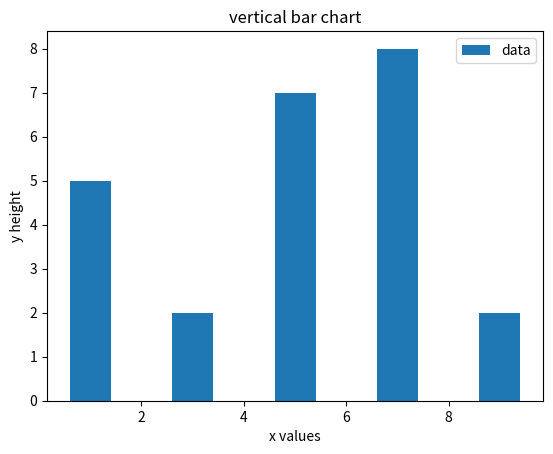

Write Python code to recreate this figure.

import matplotlib.pyplot as plt
plt.bar([1,3,5,7,9],[5,2,7,8,2],label="data")
plt.legend()
plt.xlabel('x values')
plt.ylabel('y height')
plt.title('vertical bar chart')
plt.show()